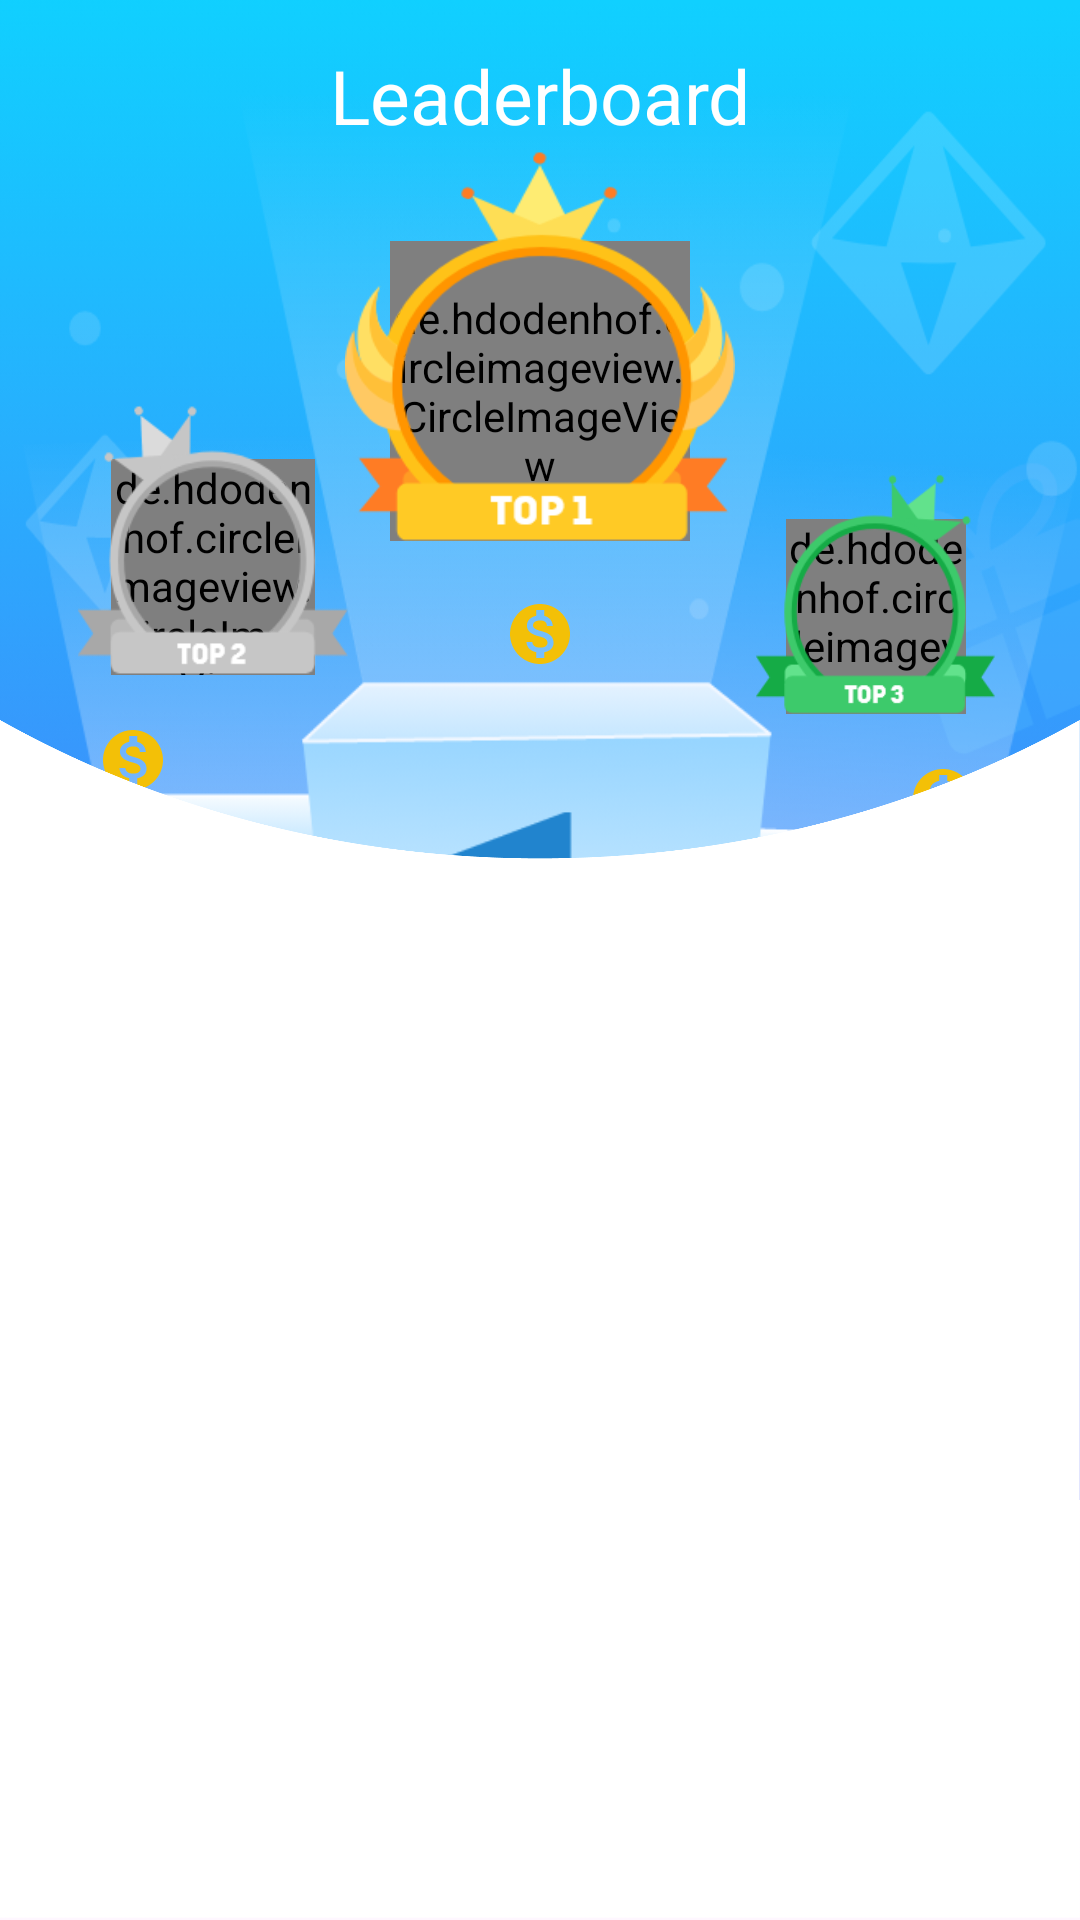

Android layout source for this screen:
<!-- AndroidManifest.xml: application theme Theme.AssignmentTask -->
<!-- res/layout/activity_main.xml -->
<?xml version="1.0" encoding="utf-8"?>
<androidx.constraintlayout.widget.ConstraintLayout xmlns:android="http://schemas.android.com/apk/res/android"
    xmlns:app="http://schemas.android.com/apk/res-auto"
    xmlns:tools="http://schemas.android.com/tools"
    android:layout_width="match_parent"
    android:layout_height="match_parent"
    tools:context=".activities.MainActivity">

    <com.google.android.material.appbar.AppBarLayout
        android:layout_width="match_parent"
        android:layout_height="wrap_content"
        android:background="@null"
        android:translationZ="0.1dp"
        app:elevation="0dp"
        app:layout_constraintEnd_toEndOf="parent"
        app:layout_constraintStart_toStartOf="parent"
        app:layout_constraintTop_toTopOf="parent">

        <androidx.appcompat.widget.Toolbar
            android:id="@+id/toolbar"
            android:layout_width="match_parent"
            android:layout_height="?attr/actionBarSize"
            android:background="@null"
            app:titleTextColor="@color/white"
            app:navigationIcon="@drawable/ic_back"
            >
            <TextView
                android:layout_width="wrap_content"
                android:layout_height="wrap_content"
                android:text="@string/leaderboard"
                android:layout_gravity="center"
                android:textColor="@color/white"
                android:textSize="25sp" />
        </androidx.appcompat.widget.Toolbar>

    </com.google.android.material.appbar.AppBarLayout>



    <androidx.constraintlayout.widget.ConstraintLayout
        android:id="@+id/upper_part"
        android:layout_width="match_parent"
        android:layout_height="@dimen/upper_part_height"
        android:background="@drawable/background"
        app:layout_constraintEnd_toEndOf="parent"
        app:layout_constraintStart_toStartOf="parent"
        app:layout_constraintTop_toTopOf="parent">


        <ImageView
            android:id="@+id/imageView"
            android:layout_width="0dp"
            android:layout_height="380dp"
            android:layout_marginBottom="90dp"
            android:background="@drawable/top_three_pillar"
            app:layout_constraintBottom_toBottomOf="parent"
            app:layout_constraintEnd_toEndOf="parent"
            app:layout_constraintHorizontal_bias="0.498"
            app:layout_constraintStart_toStartOf="parent" />


        <de.hdodenhof.circleimageview.CircleImageView
            android:id="@+id/iv_top_one"
            android:layout_width="100dp"
            android:layout_height="100dp"
            android:background="@drawable/round_shape"
            app:layout_constraintBottom_toBottomOf="@+id/frame_one"
            app:layout_constraintEnd_toEndOf="@+id/frame_one"
            app:layout_constraintStart_toStartOf="@+id/frame_one"
             />
        <ImageView
            android:id="@+id/frame_one"
            android:layout_width="@dimen/first_frame_width"
            android:layout_height="@dimen/first_frame_height"
            android:background="@drawable/ld_top_01"
            app:layout_constraintBottom_toBottomOf="@+id/imageView"
            app:layout_constraintEnd_toEndOf="parent"
            app:layout_constraintHorizontal_bias="0.5"
            app:layout_constraintStart_toStartOf="parent"
            app:layout_constraintTop_toTopOf="parent"
            app:layout_constraintVertical_bias="0.18" />
        <LinearLayout
            android:layout_width="wrap_content"
            android:layout_height="wrap_content"
            android:orientation="vertical"
            android:gravity="center"
            app:layout_constraintEnd_toEndOf="parent"
            app:layout_constraintHorizontal_bias="0.5"
            app:layout_constraintStart_toStartOf="parent"
            app:layout_constraintTop_toBottomOf="@id/frame_one"
            >

            <TextView
                android:id="@+id/tv_topper"
                android:layout_width="wrap_content"
                android:layout_height="wrap_content"
                tools:text="Toppers name"
                android:textColor="@color/white"/>
            <LinearLayout
                android:layout_width="wrap_content"
                android:layout_height="wrap_content"
                android:orientation="horizontal"
                android:gravity="center">
                <ImageView
                    android:layout_width="wrap_content"
                    android:layout_height="wrap_content"
                    android:background="@drawable/ic_coin"/>
                <TextView
                    android:id="@+id/tv_toopers_coin"
                    android:layout_width="wrap_content"
                    android:layout_height="wrap_content"
                    tools:text="10008899"
                    android:textColor="@color/white"/>

            </LinearLayout>

        </LinearLayout>

        <de.hdodenhof.circleimageview.CircleImageView
            android:id="@+id/iv_top_two"
            android:layout_width="68dp"
            android:layout_height="72dp"
            android:background="@drawable/round_shape"
            app:layout_constraintBottom_toBottomOf="@+id/frame_two"
            app:layout_constraintEnd_toEndOf="@+id/frame_two"
            app:layout_constraintStart_toStartOf="@+id/frame_two"
            />
        <ImageView
            android:id="@+id/frame_two"
            android:layout_width="@dimen/second_frame_width"
            android:layout_height="@dimen/second_frame_height"
            android:layout_marginTop="105dp"
            android:background="@drawable/ld_top_02"
            app:layout_constraintHorizontal_bias="0.096"
            app:layout_constraintLeft_toLeftOf="parent"
            app:layout_constraintRight_toRightOf="parent"
            app:layout_constraintTop_toTopOf="@id/imageView" />
        <LinearLayout
            android:layout_width="wrap_content"
            android:layout_height="wrap_content"
            android:orientation="vertical"
            android:gravity="center"
            app:layout_constraintHorizontal_bias="0.096"
            app:layout_constraintLeft_toLeftOf="parent"
            app:layout_constraintRight_toRightOf="parent"
            app:layout_constraintTop_toBottomOf="@id/frame_two"
            >

            <TextView
                android:id="@+id/tv_second"
                android:layout_width="wrap_content"
                android:layout_height="wrap_content"
                tools:text="Seconds name"
                android:textSize="12sp"
                android:textColor="@color/white"/>
            <LinearLayout
                android:layout_width="wrap_content"
                android:layout_height="wrap_content"
                android:orientation="horizontal"
                android:gravity="center"
                >
                <ImageView
                    android:layout_width="wrap_content"
                    android:layout_height="wrap_content"
                    android:background="@drawable/ic_coin"/>
                <TextView
                    android:id="@+id/tv_seconds_coin"
                    android:layout_width="wrap_content"
                    android:layout_height="wrap_content"
                    tools:text="10008899"
                    android:textSize="12sp"
                    android:textColor="@color/white"/>

            </LinearLayout>

        </LinearLayout>


        <de.hdodenhof.circleimageview.CircleImageView
            android:id="@+id/iv_top_three"
            android:layout_width="60dp"
            android:layout_height="65dp"
            android:background="@drawable/round_shape"
            app:layout_constraintBottom_toBottomOf="@+id/frame_three"
            app:layout_constraintEnd_toEndOf="@+id/frame_three"
            app:layout_constraintStart_toStartOf="@+id/frame_three"
            />
        <ImageView
            android:id="@+id/frame_three"
            android:layout_width="@dimen/third_frame_width"
            android:layout_height="@dimen/third_frame_height"
            android:layout_marginTop="128dp"
            android:background="@drawable/ld_top_03"
            app:layout_constraintHorizontal_bias="0.9"
            app:layout_constraintLeft_toLeftOf="parent"
            app:layout_constraintRight_toRightOf="parent"
            app:layout_constraintTop_toTopOf="@id/imageView" />
        <LinearLayout
            android:layout_width="wrap_content"
            android:layout_height="wrap_content"
            android:orientation="vertical"
            android:gravity="center"
            app:layout_constraintHorizontal_bias="0.9"
            app:layout_constraintLeft_toLeftOf="parent"
            app:layout_constraintRight_toRightOf="parent"
            app:layout_constraintTop_toBottomOf="@id/frame_three"
            >

            <TextView
                android:id="@+id/tv_third"
                android:layout_width="wrap_content"
                android:layout_height="wrap_content"
                tools:text="Thirds name"
                android:textSize="12sp"
                android:textColor="@color/white"/>
            <LinearLayout
                android:layout_width="wrap_content"
                android:layout_height="wrap_content"
                android:orientation="horizontal"
                android:gravity="center">
                <ImageView
                    android:layout_width="wrap_content"
                    android:layout_height="wrap_content"
                    android:background="@drawable/ic_coin"/>
                <TextView
                    android:id="@+id/tv_thirds_coin"
                    android:layout_width="wrap_content"
                    android:layout_height="wrap_content"
                    tools:text="10008899"
                    android:textSize="12sp"
                    android:textColor="@color/white"/>

            </LinearLayout>

        </LinearLayout>


    </androidx.constraintlayout.widget.ConstraintLayout>

    <LinearLayout
        android:id="@+id/whiteShape"
        android:layout_width="match_parent"
        android:layout_height="@dimen/white_shape_height"
        android:gravity="center"
        android:orientation="vertical"
        android:background="@drawable/white_shape"
        app:layout_constraintBottom_toBottomOf="parent"
        app:layout_constraintEnd_toEndOf="parent"
        app:layout_constraintStart_toStartOf="parent">

        <androidx.recyclerview.widget.RecyclerView
            android:id="@+id/rv_member_list"
            android:layout_width="match_parent"
            android:layout_height="wrap_content"
            android:layout_marginTop="@dimen/rv_margin_top"
            android:padding="@dimen/rv_padding"
            app:layoutManager="androidx.recyclerview.widget.LinearLayoutManager"
            />


    </LinearLayout>

</androidx.constraintlayout.widget.ConstraintLayout>
<!-- resources referenced by this layout -->
<resources>
  <color name="white">#FFFFFFFF</color>
  <dimen name="first_frame_height">130dp</dimen>
  <dimen name="first_frame_width">130dp</dimen>
  <dimen name="rv_margin_top">80dp</dimen>
  <dimen name="rv_padding">10dp</dimen>
  <dimen name="second_frame_height">90dp</dimen>
  <dimen name="second_frame_width">90dp</dimen>
  <dimen name="third_frame_height">80dp</dimen>
  <dimen name="third_frame_width">80dp</dimen>
  <dimen name="upper_part_height">500dp</dimen>
  <dimen name="white_shape_height">400dp</dimen>
  <!-- drawable background: png bitmap (drawable, 95423 bytes) -->
  <!-- drawable ic_coin (drawable) -->
  <vector android:height="24dp" android:tint="#F3C007"
      android:viewportHeight="24" android:viewportWidth="24"
      android:width="24dp" xmlns:android="http://schemas.android.com/apk/res/android">
      <path android:fillColor="@android:color/white" android:pathData="M12,2C6.48,2 2,6.48 2,12s4.48,10 10,10 10,-4.48 10,-10S17.52,2 12,2zM13.41,18.09L13.41,20h-2.67v-1.93c-1.71,-0.36 -3.16,-1.46 -3.27,-3.4h1.96c0.1,1.05 0.82,1.87 2.65,1.87 1.96,0 2.4,-0.98 2.4,-1.59 0,-0.83 -0.44,-1.61 -2.67,-2.14 -2.48,-0.6 -4.18,-1.62 -4.18,-3.67 0,-1.72 1.39,-2.84 3.11,-3.21L10.74,4h2.67v1.95c1.86,0.45 2.79,1.86 2.85,3.39L14.3,9.34c-0.05,-1.11 -0.64,-1.87 -2.22,-1.87 -1.5,0 -2.4,0.68 -2.4,1.64 0,0.84 0.65,1.39 2.67,1.91s4.18,1.39 4.18,3.91c-0.01,1.83 -1.38,2.83 -3.12,3.16z"/>
  </vector>
  <!-- drawable ld_top_01: png bitmap (drawable, 18076 bytes) -->
  <!-- drawable ld_top_02: png bitmap (drawable, 8827 bytes) -->
  <!-- drawable ld_top_03: png bitmap (drawable, 11005 bytes) -->
  <!-- drawable round_shape (drawable) -->
  <?xml version="1.0" encoding="utf-8"?>
  <shape xmlns:android="http://schemas.android.com/apk/res/android"
      android:shape="oval">
      <solid android:color="#60706C64"/>
  
  
  
  </shape>
  <!-- drawable top_three_pillar: png bitmap (drawable, 83172 bytes) -->
  <!-- drawable white_shape: png bitmap (drawable, 48765 bytes) -->
  <string name="leaderboard">Leaderboard</string>
  <style name="Theme.AssignmentTask" parent="Base.Theme.AssignmentTask" />
  <style name="Base.Theme.AssignmentTask" parent="Theme.Material3.DayNight.NoActionBar">
          
          
      </style>
</resources>
